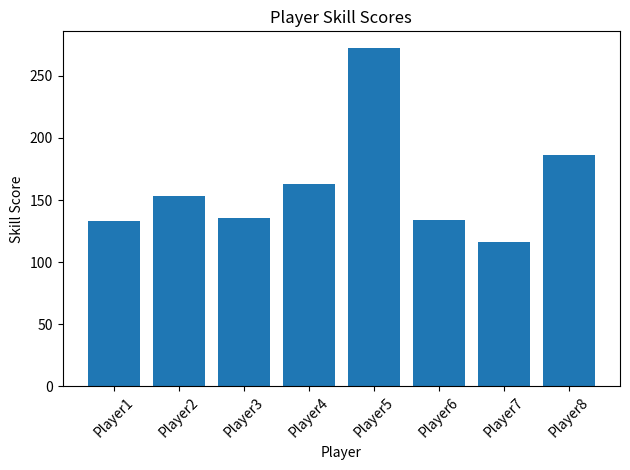
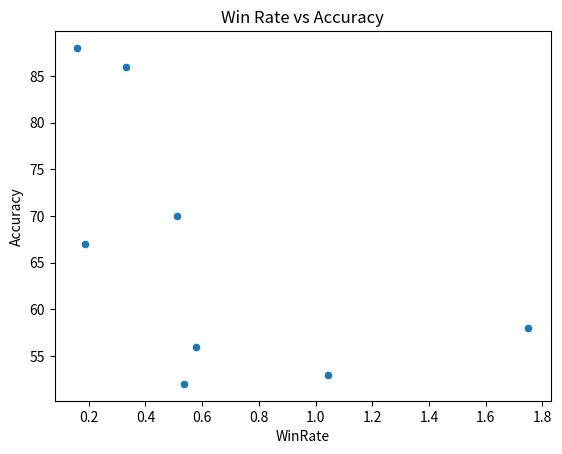
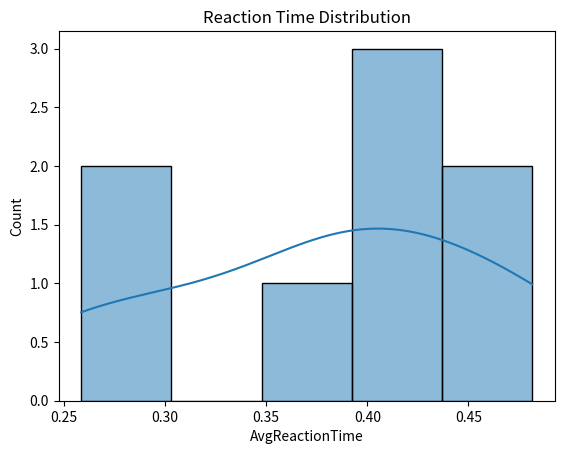
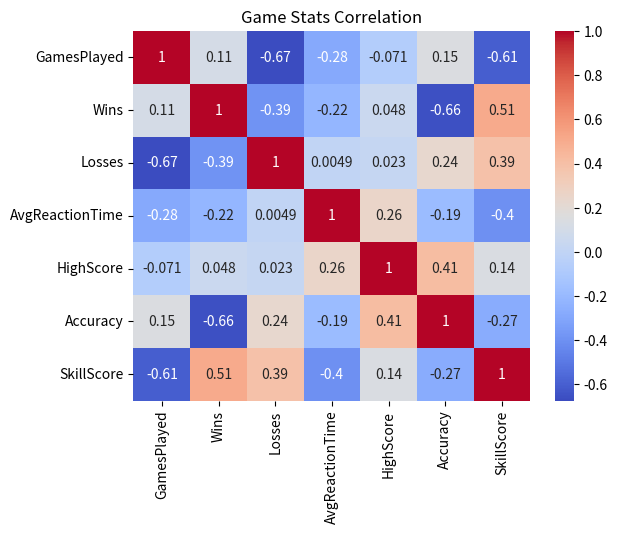

Source code (Python) for these figures, in order:
import pandas as pd
import numpy as np
import matplotlib.pyplot as plt
import seaborn as sns

print("=" * 60)
print("GAME STATS ANALYSIS")
print("=" * 60)

# -----------------------------
# Generate simulated game stats
# -----------------------------

np.random.seed(42)

players = [
    "Player1", "Player2", "Player3", "Player4",
    "Player5", "Player6", "Player7", "Player8"
]

df = pd.DataFrame({
    "Player": players,
    "GamesPlayed": np.random.randint(5, 50, size=8),
    "Wins": np.random.randint(1, 30, size=8),
    "Losses": np.random.randint(1, 25, size=8),
    "AvgReactionTime": np.random.normal(0.45, 0.1, size=8),
    "HighScore": np.random.randint(100, 10000, size=8),
    "Accuracy": np.random.randint(50, 100, size=8)
})

print("\nInitial Dataset:")
print(df)

# -----------------------------
# Basic stats
# -----------------------------

print("\n=== BASIC STATS ===")
print(df.describe())

# -----------------------------
# Win rate
# -----------------------------

df["WinRate"] = df["Wins"] / df["GamesPlayed"]

print("\nWin Rates:")
print(df[["Player", "WinRate"]])

# -----------------------------
# Key performers
# -----------------------------

fastest = df.loc[df["AvgReactionTime"].idxmin()]
slowest = df.loc[df["AvgReactionTime"].idxmax()]
top_score = df.loc[df["HighScore"].idxmax()]
best_accuracy = df.loc[df["Accuracy"].idxmax()]

print("\nFastest Player:")
print(fastest)

print("\nSlowest Player:")
print(slowest)

print("\nHighest Score Player:")
print(top_score)

print("\nMost Accurate Player:")
print(best_accuracy)

# -----------------------------
# Skill score (feature engineering)
# -----------------------------

df["SkillScore"] = (
    df["WinRate"] * 100 +
    df["Accuracy"] +
    (1 / df["AvgReactionTime"]) * 10 +
    df["HighScore"] / 1000
)

# -----------------------------
# Leaderboard
# -----------------------------

leaderboard = df.sort_values(by="SkillScore", ascending=False)

print("\n🏆 LEADERBOARD 🏆")
print(leaderboard[["Player", "SkillScore"]])

# -----------------------------
# Summary stats
# -----------------------------

print("\n=== SUMMARY ===")
print("Average Win Rate:", df["WinRate"].mean())
print("Average Accuracy:", df["Accuracy"].mean())
print("Average Reaction Time:", df["AvgReactionTime"].mean())

print("\nTop Player Overall:")
print(df.loc[df["SkillScore"].idxmax()])

# -----------------------------
# Save dataset
# -----------------------------

df.to_csv("game_stats.csv", index=False)
print("\nSaved to game_stats.csv")

# -----------------------------
# Visualization
# -----------------------------

plt.figure()
plt.bar(df["Player"], df["SkillScore"])
plt.title("Player Skill Scores")
plt.xlabel("Player")
plt.ylabel("Skill Score")
plt.xticks(rotation=45)
plt.tight_layout()
plt.show()

plt.figure()
sns.scatterplot(x=df["WinRate"], y=df["Accuracy"])
plt.title("Win Rate vs Accuracy")
plt.show()

plt.figure()
sns.histplot(df["AvgReactionTime"], bins=5, kde=True)
plt.title("Reaction Time Distribution")
plt.show()

plt.figure()
corr = df[["GamesPlayed", "Wins", "Losses", "AvgReactionTime", "HighScore", "Accuracy", "SkillScore"]].corr()
sns.heatmap(corr, annot=True, cmap="coolwarm")
plt.title("Game Stats Correlation")
plt.show()

print("\nAnalysis Complete!")
print("=" * 60)
